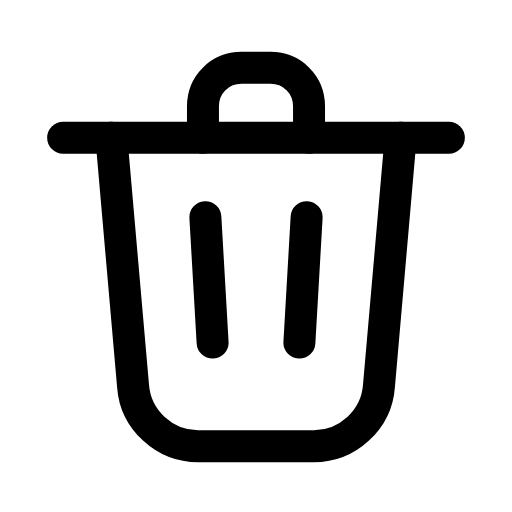
t = 0.00 s
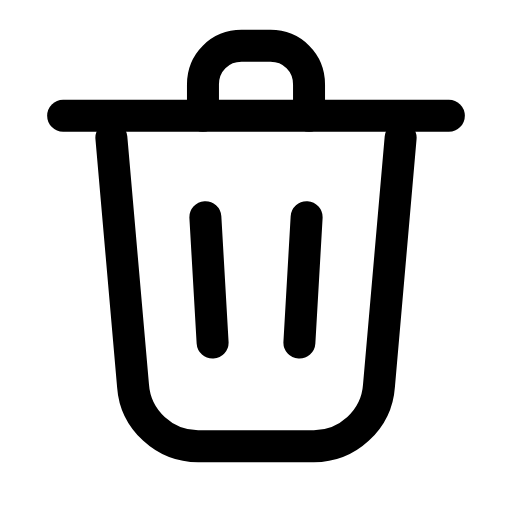
t = 0.25 s
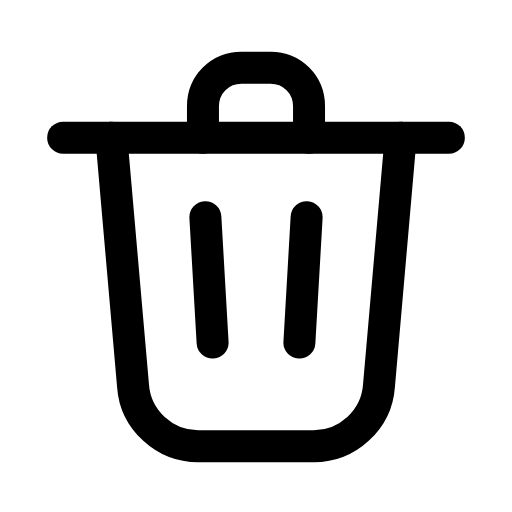
t = 0.50 s
t = 0.73 s: frame unchanged from t = 0.00 s, image omitted
t = 0.99 s: frame unchanged from t = 0.00 s, image omitted
t = 1.25 s: frame unchanged from t = 0.00 s, image omitted

The animated SVG that drew these frames (rendered in a browser with its animation timeline set to each time). Animation: 1 SMIL element (animateTransform=1); one cycle of 1.50 s, repeats indefinitely.

<svg xmlns="http://www.w3.org/2000/svg" width="24" height="24" viewBox="0 0 24 24" fill="none"><g transform="translate(-1.56 -2.133) scale(1.13)"><g><animateTransform attributeName="transform" type="translate" values="0 0;0 0;0 -1.1;0 0;0 0;0 0;0 0;0 -1.1;0 0;0 0;0 0" keyTimes="0;0.135;0.2475;0.36;0.45;0.6;0.66;0.735;0.81;0.9;1" dur="1.5s" repeatCount="indefinite" calcMode="spline" keySplines="0.16 1 0.3 1;0.16 1 0.3 1;0.16 1 0.3 1;0.16 1 0.3 1;0.16 1 0.3 1;0.16 1 0.3 1;0.16 1 0.3 1;0.16 1 0.3 1;0.16 1 0.3 1;0.16 1 0.3 1"/><line stroke="currentColor" stroke-width="1.327" stroke-linecap="round" stroke-linejoin="round" fill="none" x1="4" y1="7.6" x2="20" y2="7.6"></line><path stroke="currentColor" stroke-width="1.327" stroke-linecap="round" stroke-linejoin="round" fill="none" d="M9.8 7.6L9.8 6.3C9.8 5.4 10.5 4.7 11.4 4.7L12.6 4.7C13.5 4.7 14.2 5.4 14.2 6.3L14.2 7.6"></path></g><path stroke="currentColor" stroke-width="1.327" stroke-linecap="round" stroke-linejoin="round" fill="none" d="M6 7.6L6.9 17.9C7 19.3 8.2 20.4 9.6 20.4L14.4 20.4C15.8 20.4 17 19.3 17.1 17.9L18 7.6"></path><path stroke="currentColor" stroke-width="1.327" stroke-linecap="round" stroke-linejoin="round" fill="none" d="M9.9 10.9L10.2 16.1M14.1 10.9L13.8 16.1"></path></g></svg>
